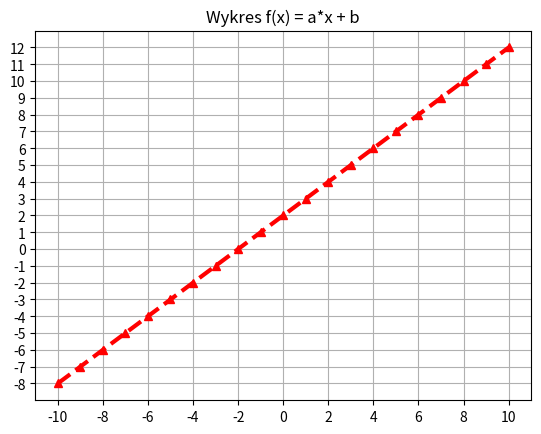

Generate this figure with matplotlib:
import matplotlib.pyplot as plt


def main():
    """
    wykres funkcji a * x + b
    """
    a = 1
    b = 2
    
    x = range(-10, 11)
    y = [a * i + b for i in x]
    #for i in x:
    #    y.append(a * i + b)
    
    print(list(x))
    print(y)
    
    plt.grid(True)
    plt.title('Wykres f(x) = a*x + b')
    plt.xticks(range(-10, 11, 2))
    plt.yticks(y)
    # plt.plot(x, y, "g*:")
    plt.plot(x, y, color='r', marker='^', ls='dashed', lw=3)
    plt.show()
    return 0
    
    
main()
